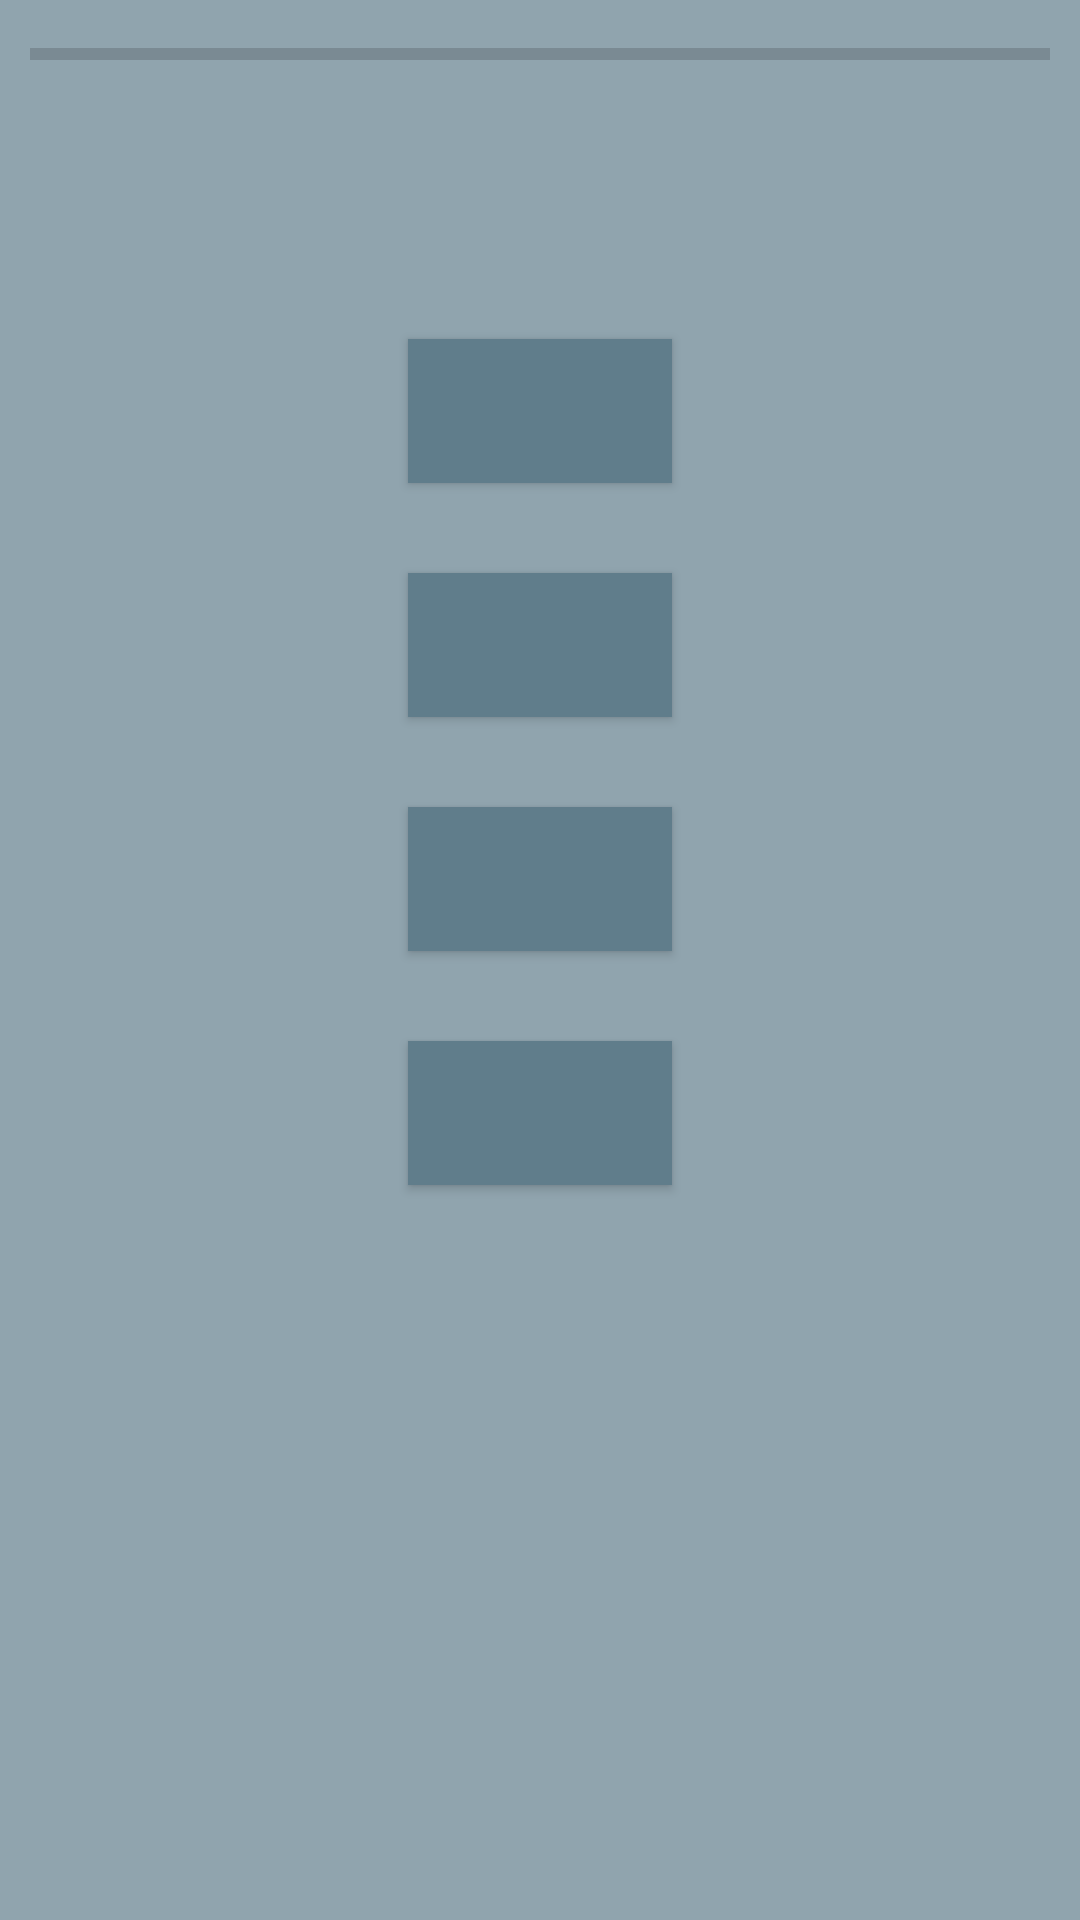

This screen was rendered from an Android layout file. Write that file and the resources it references.
<!-- AndroidManifest.xml: application theme AppTheme.NoActionBar -->
<!-- res/layout/activity_quiz.xml -->
<?xml version="1.0" encoding="utf-8"?>
<RelativeLayout xmlns:android="http://schemas.android.com/apk/res/android"
    xmlns:app="http://schemas.android.com/apk/res-auto"
    xmlns:tools="http://schemas.android.com/tools"
    android:layout_width="match_parent"
    android:layout_height="match_parent"
    android:background="#90a4ae"
    tools:context="sahil.iiitk_foundationday_app.views.QuizActivity">

    <ProgressBar
        android:id="@+id/timer"
        style="?android:attr/progressBarStyleHorizontal"
        android:layout_width="match_parent"
        android:layout_height="wrap_content"
        android:layout_marginLeft="10dp"
        android:layout_marginRight="10dp"
        android:layout_centerHorizontal="true"
        android:layout_marginTop="10dp" />

    <TextView
        android:id="@+id/quiz_question"
        android:layout_below="@id/timer"
        android:layout_width="match_parent"
        android:layout_height="wrap_content"
        android:layout_marginTop="30sp"
        android:gravity="center"
        android:textColor="#000000"
        android:textSize="20sp" />

    <Button
        android:id="@+id/quiz_option1"
        android:layout_width="wrap_content"
        android:layout_height="wrap_content"
        android:layout_below="@+id/quiz_question"
        android:layout_centerHorizontal="true"
        android:layout_marginTop="30sp"
        android:background="#607D8B"
        android:onClick="check"
        android:textSize="20sp" />

    <Button
        android:id="@+id/quiz_option2"
        android:layout_width="wrap_content"
        android:layout_height="wrap_content"
        android:layout_below="@+id/quiz_option1"
        android:layout_centerHorizontal="true"
        android:layout_marginTop="30sp"
        android:background="#607D8B"
        android:onClick="check"
        android:textSize="20sp" />

    <Button
        android:id="@+id/quiz_option3"
        android:layout_width="wrap_content"
        android:layout_height="wrap_content"
        android:layout_below="@+id/quiz_option2"
        android:layout_centerHorizontal="true"
        android:layout_marginTop="30sp"
        android:background="#607D8B"
        android:onClick="check"
        android:textSize="20sp" />

    <Button
        android:id="@+id/quiz_option4"
        android:layout_width="wrap_content"
        android:layout_height="wrap_content"
        android:layout_below="@+id/quiz_option3"
        android:layout_centerHorizontal="true"
        android:layout_marginTop="30sp"
        android:background="#607D8B"
        android:onClick="check"
        android:textSize="20sp" />


</RelativeLayout>
<!-- resources referenced by this layout -->
<resources>
  <style name="AppTheme.NoActionBar">
          <item name="windowActionBar">false</item>
          <item name="windowNoTitle">true</item>
      </style>
</resources>
